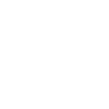
t = 0.00 s
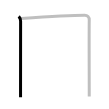
t = 1.25 s
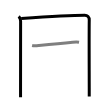
t = 2.50 s
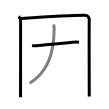
t = 3.50 s
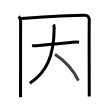
t = 4.75 s
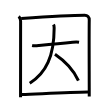
t = 6.00 s

The animated SVG that drew these frames (rendered in a browser with its animation timeline set to each time). Animation: 6 SMIL elements (animate=6); one cycle of 6.00 s.

<svg width="109px" height="109px" viewBox="0 0 px 109px" xmlns="http://www.w3.org/2000/svg" xmlns:xlink="http://www.w3.org/1999/xlink" xml:space="preserve" version="1.1"  baseProfile="full">
<path d="M18.75,16.32c1.22,1.22,1.86,3.01,1.86,4.91c0,12.2-0.05,48.6-0.06,68.4c0,2.96,0,5.54,0,7.62" style="fill:none;stroke:black;stroke-width:3;opacity:0">
  <animate attributeType="CSS" attributeName="opacity" from="0" to="1" begin="0s" dur="1s" repeatCount="0" fill="freeze" />
</path>
<path d="M21.23,18.4c18.9-1.27,51.45-3.15,63.52-3.15c2.75,0,4.55,1.74,4.5,4.75c-0.22,13.86-0.05,45.05-0.01,67.75c0.01,3.1,0.01,6.04,0.01,8.75" style="fill:none;stroke:black;stroke-width:3;opacity:0">
  <animate attributeType="CSS" attributeName="opacity" from="0" to="1" begin="1s" dur="1s" repeatCount="0" fill="freeze" />
</path>
<path d="M32.11,45.55c2.2,0.53,4.69,0.23,6.89,0c10.93-1.16,23.62-2.45,33.64-3.32c2.15-0.19,4.36-0.35,6.41,0" style="fill:none;stroke:black;stroke-width:3;opacity:0">
  <animate attributeType="CSS" attributeName="opacity" from="0" to="1" begin="2s" dur="1s" repeatCount="0" fill="freeze" />
</path>
<path d="M53.55,24.5c0.41,0.81,0.62,1.73,0.61,3.47C54.12,56.38,46,73,29.75,83.25" style="fill:none;stroke:black;stroke-width:3;opacity:0">
  <animate attributeType="CSS" attributeName="opacity" from="0" to="1" begin="3s" dur="1s" repeatCount="0" fill="freeze" />
</path>
<path d="M54.97,54.31c8.18,5.54,18.49,15.5,23.44,26.3" style="fill:none;stroke:black;stroke-width:3;opacity:0">
  <animate attributeType="CSS" attributeName="opacity" from="0" to="1" begin="4s" dur="1s" repeatCount="0" fill="freeze" />
</path>
<path d="M21.75,94.51C41.62,93.75,69.96,92.41,88,92" style="fill:none;stroke:black;stroke-width:3;opacity:0">
  <animate attributeType="CSS" attributeName="opacity" from="0" to="1" begin="5s" dur="1s" repeatCount="0" fill="freeze" />
</path>
</svg>
